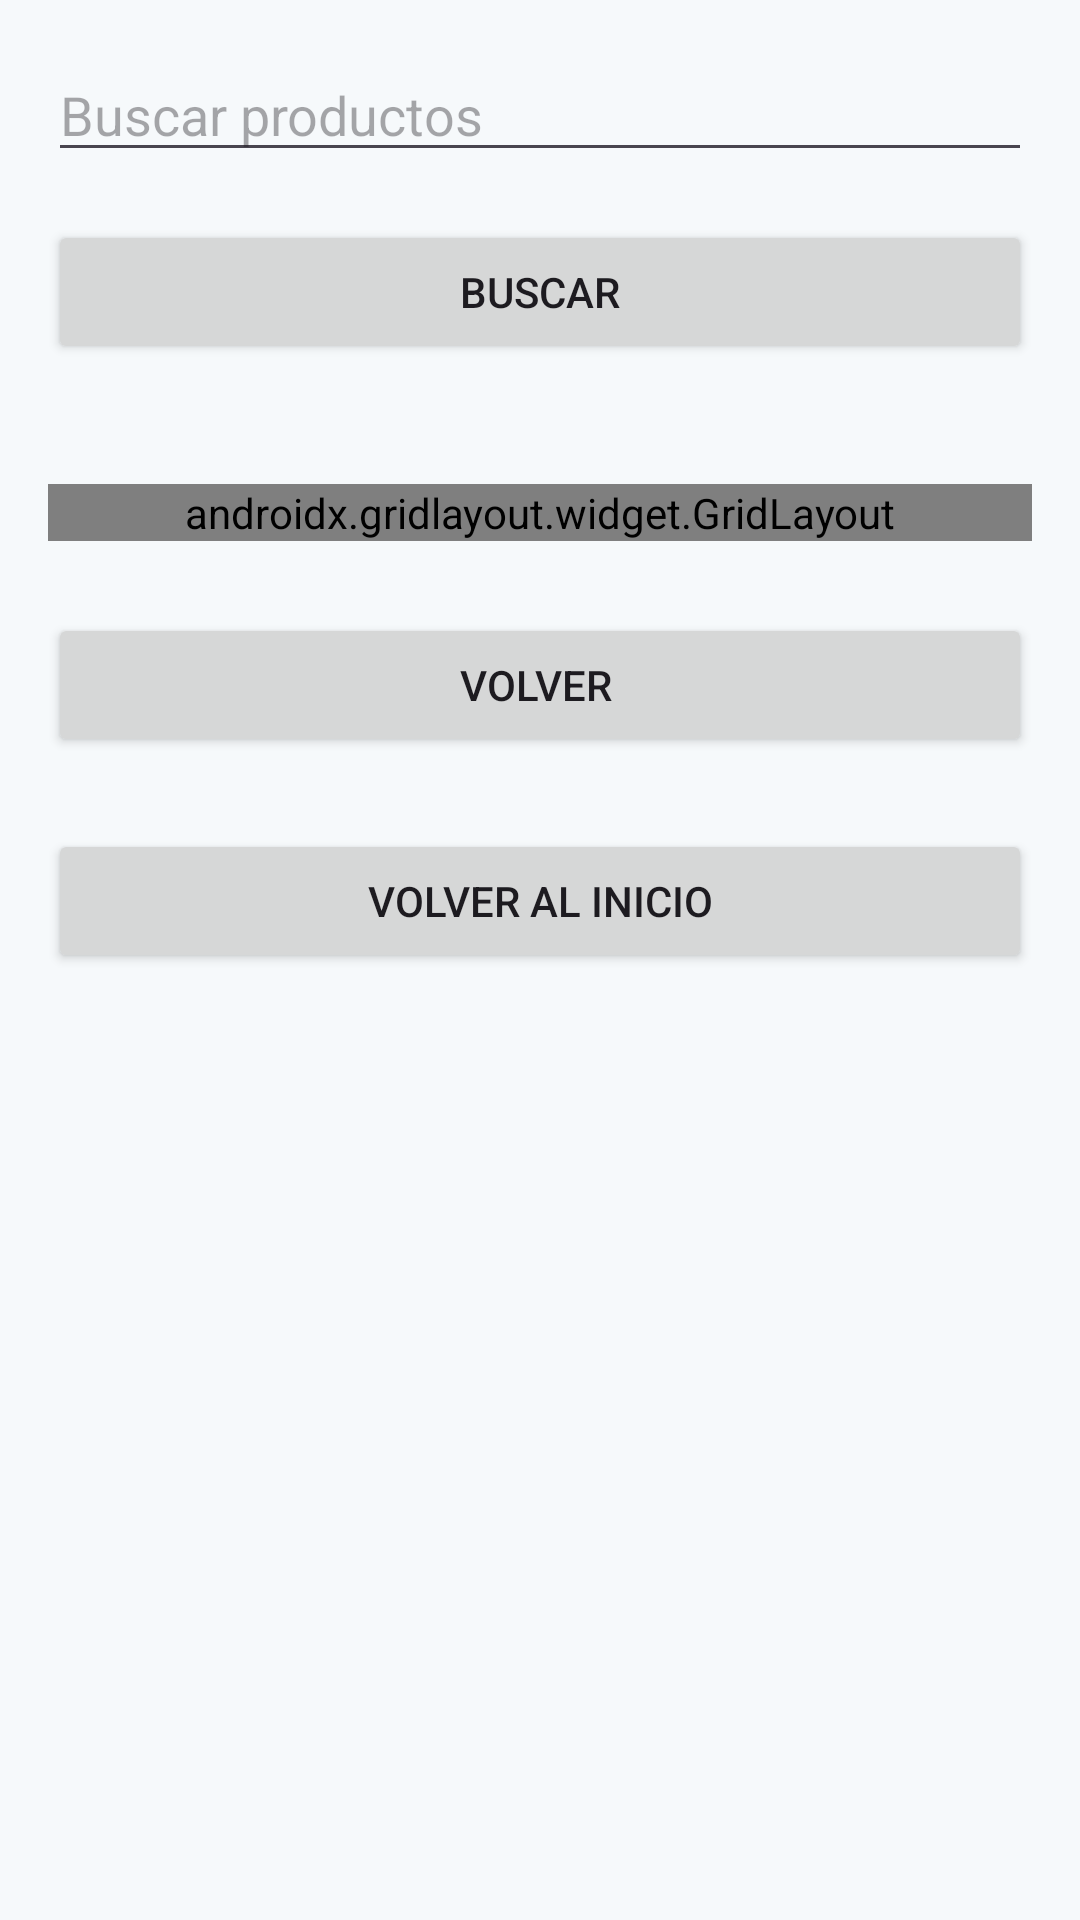

The Android layout XML behind this screen, and the referenced resources:
<!-- AndroidManifest.xml: application theme Theme.TuMatchApp -->
<!-- res/layout/activity_preferences.xml -->
<?xml version="1.0" encoding="utf-8"?>
<ScrollView xmlns:android="http://schemas.android.com/apk/res/android"
    xmlns:app="http://schemas.android.com/apk/res-auto"
    xmlns:tools="http://schemas.android.com/tools"
    android:layout_width="match_parent"
    android:layout_height="match_parent"
    android:fillViewport="true">

    <LinearLayout
        android:layout_width="match_parent"
        android:layout_height="wrap_content"
        android:orientation="vertical"
        android:padding="16dp">

        <EditText
            android:id="@+id/etQuery"
            android:layout_width="match_parent"
            android:layout_height="wrap_content"
            android:hint="Buscar productos"
            android:layout_marginBottom="16dp"/>

        <Button
            android:id="@+id/btnSearchPrefs"
            android:layout_width="match_parent"
            android:layout_height="wrap_content"
            android:text="Buscar"
            android:layout_marginBottom="24dp"/>

        <androidx.gridlayout.widget.GridLayout
            android:layout_width="match_parent"
            android:layout_height="wrap_content"
            android:layout_marginTop="16dp"
            app:alignmentMode="alignMargins"
            app:columnCount="2"
            app:rowCount="3"
            app:useDefaultMargins="true">

            <com.google.android.material.card.MaterialCardView
                android:id="@+id/cardElectronics"
                android:layout_width="0dp"
                android:layout_height="120dp"
                android:layout_margin="8dp"
                app:cardElevation="4dp"
                app:layout_rowWeight="1"
                app:layout_columnWeight="1"
                app:layout_gravity="fill"
                app:strokeColor="@color/primary"
                app:strokeWidth="2dp">

                <TextView
                    android:layout_width="match_parent"
                    android:layout_height="match_parent"
                    android:gravity="center"
                    android:text="Electrónica"
                    android:textSize="18sp" />
            </com.google.android.material.card.MaterialCardView>

            <com.google.android.material.card.MaterialCardView
                android:id="@+id/cardClothingMen"
                android:layout_width="0dp"
                android:layout_height="120dp"
                android:layout_margin="8dp"
                app:cardElevation="4dp"
                app:layout_rowWeight="1"
                app:layout_columnWeight="1"
                app:layout_gravity="fill"
                app:strokeColor="@color/primary"
                app:strokeWidth="2dp">

                <TextView
                    android:layout_width="match_parent"
                    android:layout_height="match_parent"
                    android:gravity="center"
                    android:text="Ropa Hombre"
                    android:textSize="18sp" />
            </com.google.android.material.card.MaterialCardView>

            <com.google.android.material.card.MaterialCardView
                android:id="@+id/cardClothingWomen"
                android:layout_width="0dp"
                android:layout_height="120dp"
                android:layout_margin="8dp"
                app:cardElevation="4dp"
                app:layout_rowWeight="1"
                app:layout_columnWeight="1"
                app:layout_gravity="fill"
                app:strokeColor="@color/primary"
                app:strokeWidth="2dp">

                <TextView
                    android:layout_width="match_parent"
                    android:layout_height="match_parent"
                    android:gravity="center"
                    android:text="Ropa Mujer"
                    android:textSize="18sp" />
            </com.google.android.material.card.MaterialCardView>

            <com.google.android.material.card.MaterialCardView
                android:id="@+id/cardFood"
                android:layout_width="0dp"
                android:layout_height="120dp"
                android:layout_margin="8dp"
                app:cardElevation="4dp"
                app:layout_rowWeight="1"
                app:layout_columnWeight="1"
                app:layout_gravity="fill"
                app:strokeColor="@color/primary"
                app:strokeWidth="2dp">

                <TextView
                    android:layout_width="match_parent"
                    android:layout_height="match_parent"
                    android:gravity="center"
                    android:text="Alimentos"
                    android:textSize="18sp" />
            </com.google.android.material.card.MaterialCardView>

            <com.google.android.material.card.MaterialCardView
                android:id="@+id/cardJewelry"
                android:layout_width="0dp"
                android:layout_height="120dp"
                android:layout_margin="8dp"
                app:cardElevation="4dp"
                app:layout_columnSpan="2"
                app:layout_rowWeight="1"
                app:layout_columnWeight="1"
                app:layout_gravity="fill"
                app:strokeColor="@color/primary"
                app:strokeWidth="2dp">

                <TextView
                    android:layout_width="match_parent"
                    android:layout_height="match_parent"
                    android:gravity="center"
                    android:text="Joyería"
                    android:textSize="18sp" />
            </com.google.android.material.card.MaterialCardView>

        </androidx.gridlayout.widget.GridLayout>
        <Button
            android:id="@+id/btnBackHomes"
            android:layout_width="match_parent"
            android:layout_height="wrap_content"
            android:layout_marginTop="24dp"
            android:text="Volver " />
        <Button
            android:id="@+id/btnBackHome"
            android:layout_width="match_parent"
            android:layout_height="wrap_content"
            android:layout_marginTop="24dp"
            android:text="Volver al inicio" />

    </LinearLayout>
</ScrollView>
<!-- resources referenced by this layout -->
<resources>
  <color name="primary">#00B050</color>
  <style name="Theme.TuMatchApp" parent="Base.Theme.TuMatchApp_prueba" />
  <style name="Base.Theme.TuMatchApp_prueba" parent="Theme.Material3.DayNight.NoActionBar">
          
          <item name="colorPrimary">@color/primary</item>
          <item name="colorOnPrimary">@color/onPrimary</item>
          <item name="colorPrimaryContainer">@color/primaryContainer</item>
  
          <item name="colorSecondary">@color/secondary</item>
          <item name="colorOnSecondary">@color/onSecondary</item>
  
          <item name="android:colorBackground">@color/background</item>
          <item name="colorSurface">@color/surface</item>
          <item name="colorOnBackground">@color/onBackground</item>
          <item name="colorOnSurface">@color/onSurface</item>
  
          <item name="colorError">@color/error</item>
  
          
          <item name="materialButtonStyle">?attr/materialButtonStyle</item>
      </style>
  <color name="onPrimary">#FFFFFF</color>
  <color name="primaryContainer">#DFF6E8</color>
  <color name="secondary">#F5F5F5</color>
  <color name="onSecondary">#000000</color>
  <color name="background">#F6F9FB</color>
  <color name="surface">#FFFFFF</color>
  <color name="onBackground">#2E3A3A</color>
  <color name="onSurface">#000000</color>
  <color name="error">#B00020</color>
</resources>
